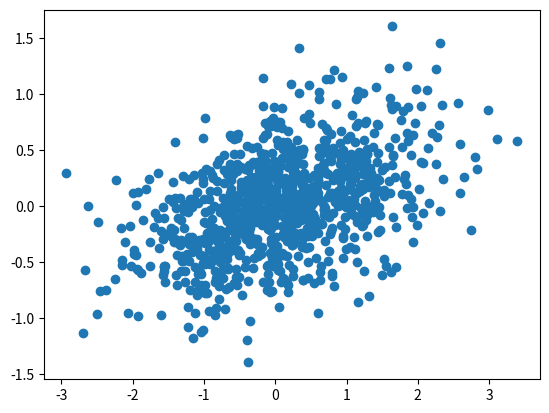
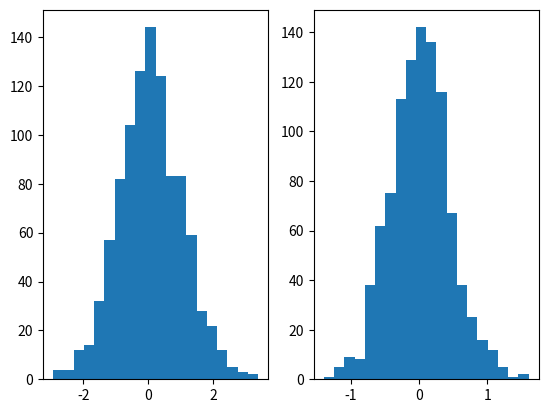
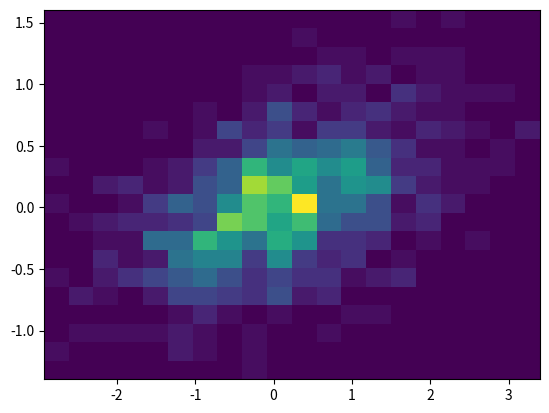

Generate these figures, in order, with matplotlib:
"""
======================================
A quick tour of sphinx-gallery and rST
======================================

One of the most important components of any package is its documentation.
For packages that involve data analysis, visualization of results / data is
a key element of the docs. Sphinx-gallery is an excellent tool for building
narrative-style documentation in the form of `.py` files, as well as for
generating a gallery of sample images that are generated by your various
scripts.

This is a short demo for how sphinx-gallery can be used to generate beautiful,
HTML-rendered documentation using regular python files.
"""

import numpy as np
import matplotlib.pyplot as plt

###############################################################################
# reStructuredText
# ----------------
#
# The primary benefit of sphinx-gallery is that it allows you to interweave
# `reStructuredText <http://docutils.sourceforge.net/rst.html>`_ along with
# your regular python code. This means that you can include formatted text
# with the script, all using regular text files. rST has a particular structure
# it expects in order to render properly (it is what sphinx uses as well).
#
# File headers and naming
# -----------------------
# Sphinx-gallery files must be initialized with a header like the one above.
# It must exist as a part of the triple-quotes docstring at the start of the
# file, and tells SG the title of the page. If you wish, you can include text
# that comes after the header, which will be rendered as a contextual bit of
# information.
#
# In addition, if you want to render a file with sphinx-gallery, it must match
# the file naming structure that the gallery is configured to look for. By
# default, this is `plot_*.py`.
#
# Interweaving code with text
# ---------------------------
#
# Sphinx-gallery allows you to interweave code with your text. For example, if
# put a few lines of text below...

N = 1000

# They will be rendered as regular code. Note that now I am typing in a
# comment, because we've broken the chain of commented lines above.
x = np.random.randn(N)

# If we want to create another formatted block of text, we need to add a line
# of `#` spanning the whole line below. Like this:

###############################################################################
# Now we can once again have nicely formatted $t_{e}\chi^t$!

# Let's create our y-variable so we can make some plots
y = .2 * x + .4 * np.random.randn(N)

###############################################################################
# Plotting images
# ---------------
#
# Sphinx-gallery captures the images generated by matplotlib. This means that
# we can plot things as normal, and these images will be grouped with the
# text block that the fall underneath. For example, we could plot these two
# variables and the image will be shown below:

fig, ax = plt.subplots()
ax.plot(x, y, "o")

###############################################################################
# Multiple images
# ---------------
#
# If we want multiple images, this is easy too. Sphinx-gallery will group
# everything together that's within the latest text block.

fig, axs = plt.subplots(1, 2)
axs[0].hist(x, bins=20)
axs[1].hist(y, bins=20)

fig, ax = plt.subplots()
ax.hist2d(x, y, bins=20)

###############################################################################
# Other kinds of formatting
# -------------------------
#
# Remember, rST can do all kinds of other cool stuff. We can even do things
# like add references to other packages and insert images. Check out this
# `guide <http://docutils.sourceforge.net/docs/user/rst/quickref.html>`_ for
# some sample rST code.
#
# .. image:: http://www.sphinx-doc.org/en/stable/_static/sphinxheader.png
#   :width: 80%
#
# In the meantime, enjoy sphinx-gallery!
